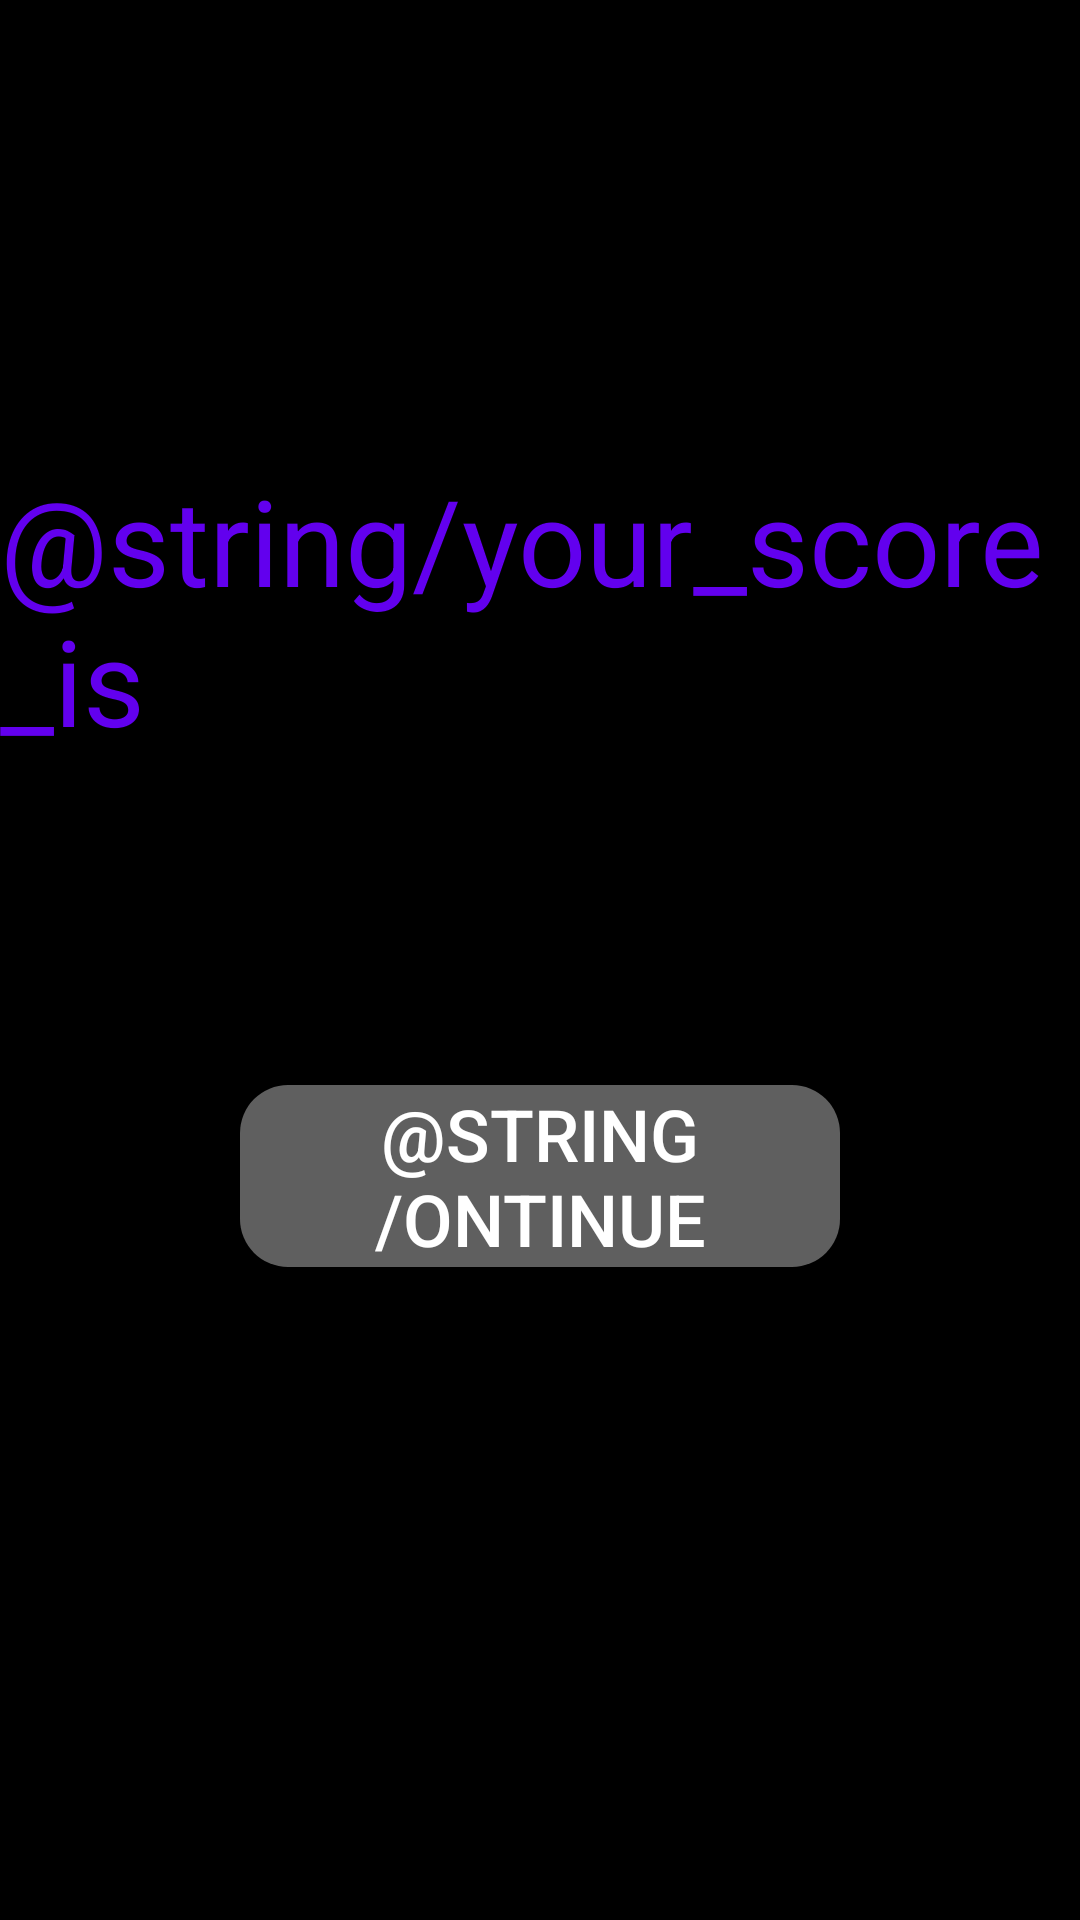

Layout XML and referenced resources for this Android screen:
<!-- AndroidManifest.xml: application theme Theme.Design.NoActionBar -->
<!-- res/layout/fragment_end_game_screen.xml -->
<?xml version="1.0" encoding="utf-8"?>
<layout xmlns:android="http://schemas.android.com/apk/res/android"
    xmlns:tools="http://schemas.android.com/tools"
    tools:context=".EndGameScreenFragment"
    >

    <data>
        <variable
            name="vM"
            type="com.example.spaceinvaders.EndGameScreenViewModel" />
    </data>


    <LinearLayout
        android:layout_width="match_parent"
        android:layout_height="match_parent"
        android:background="@color/black"
        android:orientation="vertical"
        >

        <TextView
            android:layout_width="wrap_content"
            android:layout_height="wrap_content"
            android:text="@{vM.won}"
            android:textSize="40sp"
            android:textColor="@color/purple_500"
            android:layout_gravity="center"
            android:layout_marginTop="50sp"/>



            <TextView
                android:layout_width="wrap_content"
                android:layout_height="wrap_content"
                android:text="@string/your_score_is"
                android:textSize="40sp"
                android:textColor="@color/purple_500"
                android:layout_gravity="center"
                android:layout_marginTop="50sp"
                />

            <TextView
                android:id="@+id/scoreTv"
                android:layout_width="wrap_content"
                android:layout_height="wrap_content"
                android:text="@{vM.score}"
                android:textSize="40sp"
                android:textColor="@color/purple_500"
                android:layout_gravity="center"
                android:layout_marginTop="25sp"/>



        <Button
            android:id="@+id/ContinueBtn"
            android:layout_width="200sp"
            android:layout_height="wrap_content"
            android:text="@string/ontinue"
            android:layout_gravity="center"
            android:layout_marginTop="200sp"
            style="@style/RoundedButton"
            android:onClick="@{() -> vM.onClick()}"/>
    </LinearLayout>


</layout>
<!-- resources referenced by this layout -->
<resources>
  <color name="black">#FF000000</color>
  <color name="purple_500">#FF6200EE</color>
  <style name="RoundedButton" parent="Widget.AppCompat.Button">
          <item name="android:background">@drawable/rounded_button</item>
          <item name="android:textColor">@color/white</item>
          <item name="android:layout_margin">30sp</item>
  
          <item name="android:textSize">24sp</item>
  
          
      </style>
  <!-- drawable rounded_button (drawable) -->
  <shape xmlns:android="http://schemas.android.com/apk/res/android">
      <corners android:radius="16dp" />
      <solid android:color="@color/transparentGrey" />
  </shape>
  <color name="white">#FFFFFFFF</color>
  <color name="transparentGrey">#90A9A9A9</color>
</resources>
